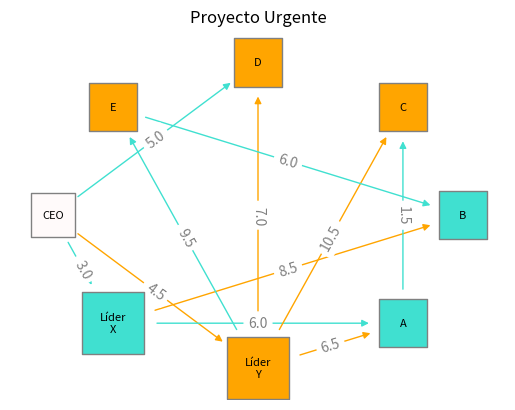
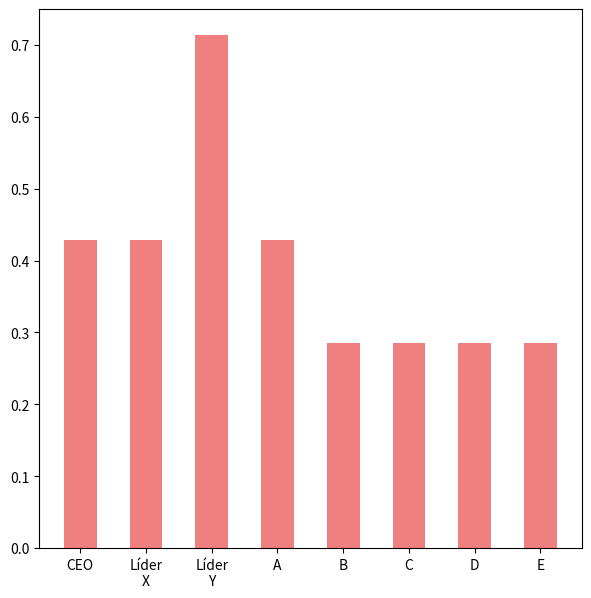
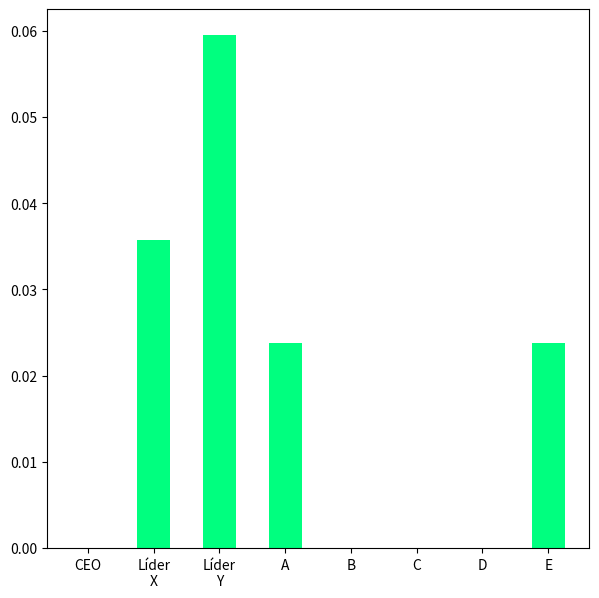
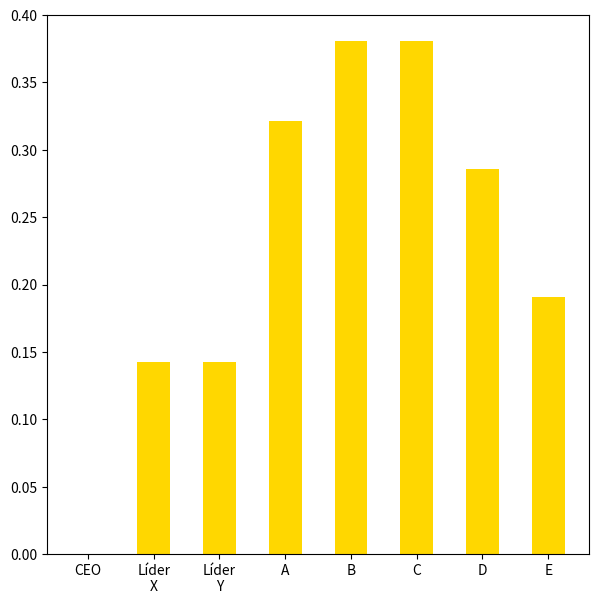

These charts were generated, in order, by the following Python code:
"""
1 bis) Luego, a raíz de una entrega urgente de proyecto, todos se involucran en el mismo con una carga de horas de trabajo estimada, coordinando la dirección de entrega de cada parte a otra, según una planificación:
"""

import networkx as nx
import matplotlib.pyplot as plt
import pandas as pd
import numpy as np

import warnings
warnings.filterwarnings('ignore')

def main():

    #Crea un diGrafo
    G = nx.DiGraph()

    #arange genera un conjunto de números entre un valor de inicio y final, pudiendo especificar un incremento entre los valores
    #Un array de numpy se puede convertir a lista de Python utilizando tolist()
    nodos = np.arange(0, 8).tolist()

    # Agrega nodos
    G.add_nodes_from(nodos)

    # Enlaza los nodos desde una lista de tuplas, Aristas 
    G.add_edges_from([(0,1),(0,2),(1,3),(1,4),(2,5),(2,6),(2,7),(3,5),(7,4),(0,6),(2,3)])

    # Se ponen etiquetas a cada nodo
    labels={0:"CEO",1:"Líder\nX",2:"Líder\nY",3:"A", 4:"B",5:"C",6:"D",7:"E"}

    # Se ponen los colores para cada nodo
    colors = ["snow","turquoise","orange","turquoise","turquoise","orange","orange","orange"]

    # Se ponen los colores de cada arista
    edge_colors = ["turquoise","orange","turquoise","turquoise","orange","orange","orange"]

    # Se configuran los tamaños de cada nodo
    sizes = [1000, 2000, 2000, 1200, 1200, 1200, 1200, 1200]

    # Se dibuja los nodos con sus configuraciones
    nx.draw_networkx(G, pos=nx.shell_layout(G), labels=labels, arrows=True, #(grafo, posiciones, etiquetas y modo flecha activado)
    node_shape = "s", node_size = sizes, #forma y tamaño de nodos
    node_color = colors,        #Color de nodos
    edge_color = edge_colors,   #Color de aristas
    edgecolors = "gray", # Bordes de nodos
    font_size=8) #Tamaño fuente

    plt.rcParams["figure.figsize"]=[7,7]
    
    # (grafo, posicion, etiquietas aristas, color aristas)
    nx.draw_networkx_edge_labels(G, pos=nx.shell_layout(G), edge_labels={(0,1):'3.0', (0,2):'4.5', 
    (1,3):'6.0',(1,4):'8.5', (2,5):'10.5',(2,6):'7.0',(2,7):'9.5',(3,5):'1.5', (7,4):'6.0',
    (0,6):'5.0',(2,3):'6.5'}, font_color='gray')
    plt.title("Proyecto Urgente")
    plt.axis('off')
    plt.show()

    """
    Calculando la centralidad
    El grado de centralidad de un nodo es la parte del total de nodos a los que está conectado. Un nodo con un alto grado de centralidad generalmente se considera altamente activo. En G, el nodo 2 (Líder Y), tiene el grado más alto de centralidad ya que está conectado a otros cuatro nodos.
    """

    centrality = nx.degree_centrality(G)
    print(f'nx.degree_centrality (grado de centralidad) \n{centrality}')

    # Devuelve los valores de un diccionario en un array
    def valores(c):
        return list(c.values())

    val = valores(nx.degree_centrality(G))
    eti = valores(labels)

    # Grafico de barras, etiquetas, valores, ancho de barra y color
    plt.bar(np.array(eti), np.array(val), width = 0.5 ,color='lightcoral')
    plt.show()

    """
    La centralidad de intermediación es una medida de cuántas veces un nodo en particular se encuentra en el camino más corto entre todos los pares de nodos en un gráfico. En G, el líder Y tiene la centralidad de intermediación más alta, seguido del líder X. Esto implica que los líderes de equipo actúan como puentes entre el CEO y el personal. Luego le siguen A y E. El CEO tiene una centralidad de intermediación cero porque no se encuentran entre dos nodos.
    """

    between_centrality = nx.betweenness_centrality(G)
    print(f'nx.betweenness_centrality (centralidad de intermediacion) \n{between_centrality}')

    val2 = valores(nx.betweenness_centrality(G))
    plt.bar(np.array(eti), np.array(val2), width = 0.5 ,color='springgreen')
    plt.show()

    """
    La centralidad de cercanía es una medida de la proximidad de un nodo a otros nodos. Se calcula como el promedio de la longitud de la ruta más corta desde el nodo hasta todos los demás nodos de la red. En el caso de la centralidad de cercanía, los nodos con valores más bajos tienen una centralidad más alta. Esto implica que el CEO y los líderes de equipo tienen más centralidad de cercanía en comparación con el personal.
    """

    closer_centrality = nx.closeness_centrality(G)
    print(f'nx.closeness_centrality (centralidad de cercania) \n{closer_centrality}')

    val3 = valores(nx.closeness_centrality(G))
    plt.bar(np.array(eti), np.array(val3), width = 0.5 ,color='gold')
    plt.show()

if __name__ == '__main__':
    main()
